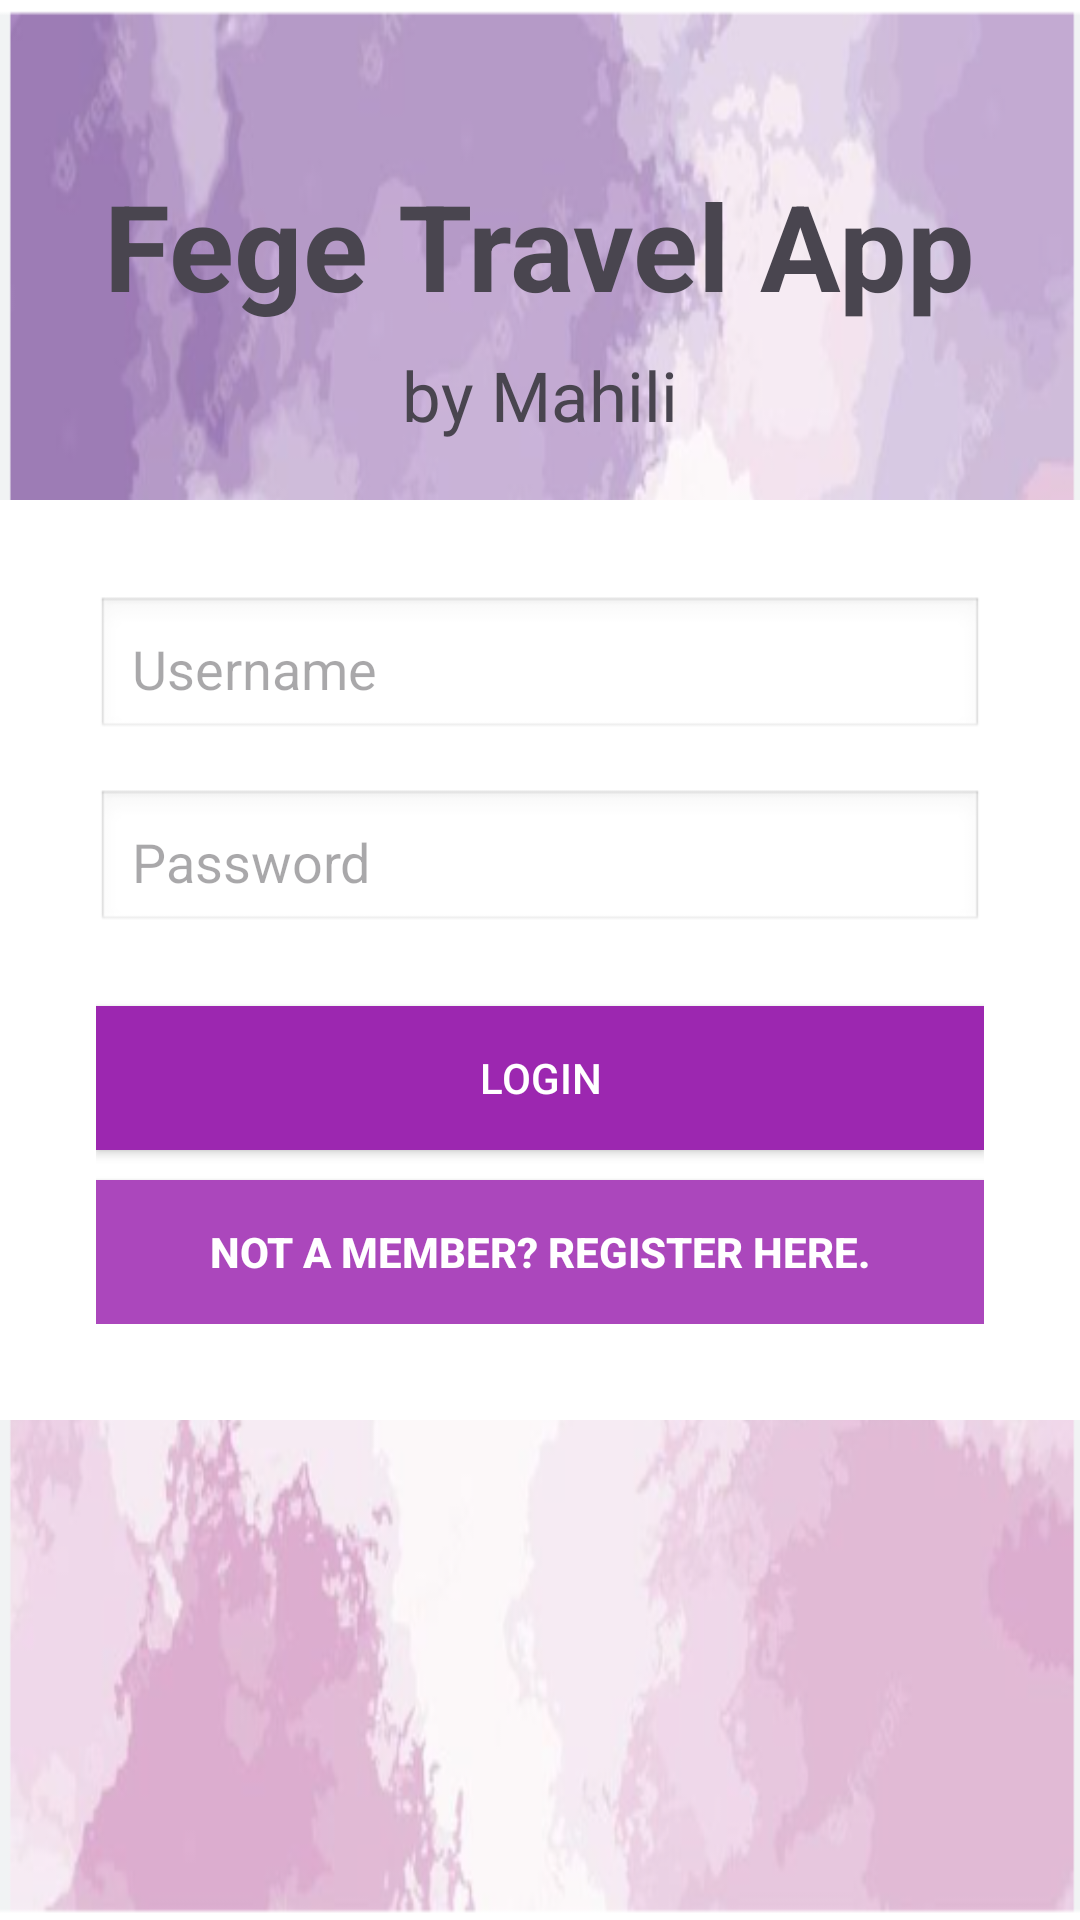

Produce the Android XML layout that renders to this screen, including the resource entries it uses.
<!-- AndroidManifest.xml: application theme Theme.FegeTravelMobileApp -->
<!-- res/layout/activity_login.xml -->
<?xml version="1.0" encoding="utf-8"?>
<RelativeLayout xmlns:android="http://schemas.android.com/apk/res/android"
    xmlns:tools="http://schemas.android.com/tools"
    android:layout_width="match_parent"
    android:layout_height="match_parent"
    android:background="@drawable/login_background1"
    tools:context=".LoginActivity">

    <TextView
        android:id="@+id/appTitle"
        android:layout_width="wrap_content"
        android:layout_height="wrap_content"
        android:text="Fege Travel App"
        android:textStyle="bold"
        android:layout_centerHorizontal="true"
        android:layout_marginTop="55dp"
        android:textSize="40sp" />

    <TextView
        android:id="@+id/appCreator"
        android:layout_width="wrap_content"
        android:layout_height="wrap_content"
        android:text="by Mahili"
        android:layout_below="@id/appTitle"
        android:layout_centerHorizontal="true"
        android:layout_marginTop="8dp"
        android:textSize="23sp" />



    <LinearLayout
        android:id="@+id/login_form"
        android:layout_width="match_parent"
        android:layout_height="wrap_content"
        android:layout_centerInParent="true"
        android:padding="32dp"
        android:orientation="vertical"
        android:background="@android:color/white"
        android:animateLayoutChanges="true">

        <EditText
            android:id="@+id/username"
            android:layout_width="match_parent"
            android:layout_height="wrap_content"
            android:hint="@string/username_hint"
            android:importantForAutofill="yes"
            android:inputType="textEmailAddress"
            android:background="@android:drawable/edit_text"
            android:padding="12dp"/>

        <EditText
            android:id="@+id/password"
            android:layout_width="match_parent"
            android:layout_height="wrap_content"
            android:hint="@string/password_hint"
            android:inputType="textPassword"
            android:importantForAutofill="yes"
            android:background="@android:drawable/edit_text"
            android:padding="12dp"
            android:layout_marginTop="16dp"/>

        <Button
            android:id="@+id/login"
            android:layout_width="match_parent"
            android:layout_height="wrap_content"
            android:text="@string/login_button"
            android:background="@color/purple_500"
            android:textColor="@android:color/white"
            android:layout_marginTop="24dp"/>

        <Button
            android:id="@+id/register_link"
            android:layout_width="match_parent"
            android:layout_height="wrap_content"
            android:layout_gravity="center_horizontal"
            android:layout_marginTop="10dp"
            android:background="@color/purple_700"
            android:onClick="navigateToRegister"
            android:paddingTop="8dp"
            android:paddingBottom="8dp"
            android:text="@string/not_a_member_register"
            android:textColor="@android:color/white"
            android:textStyle="bold" />
    </LinearLayout>
</RelativeLayout>
<!-- resources referenced by this layout -->
<resources>
  <color name="purple_500">#9C27B0</color>
  <color name="purple_700">#AB47BC</color>
  <!-- drawable login_background1: png bitmap (drawable, 170061 bytes) -->
  <string name="login_button">Login</string>
  <string name="not_a_member_register">Not a member? Register here.</string>
  <string name="password_hint">Password</string>
  <string name="username_hint">Username</string>
  <style name="Theme.FegeTravelMobileApp" parent="Base.Theme.FegeTravelMobileApp" />
  <style name="Base.Theme.FegeTravelMobileApp" parent="Theme.Material3.DayNight.NoActionBar">
          
          
      </style>
</resources>
